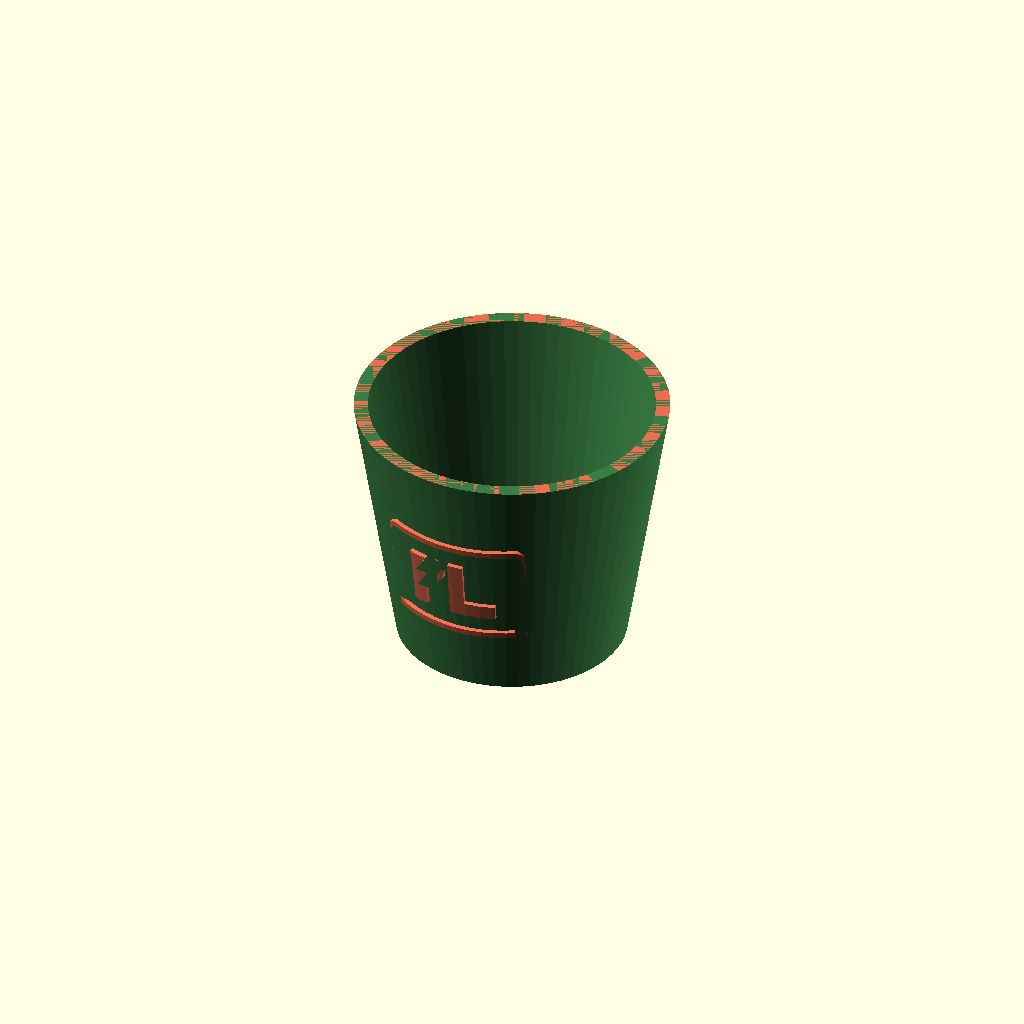
Cell 1: rendered with the file's own defaults.
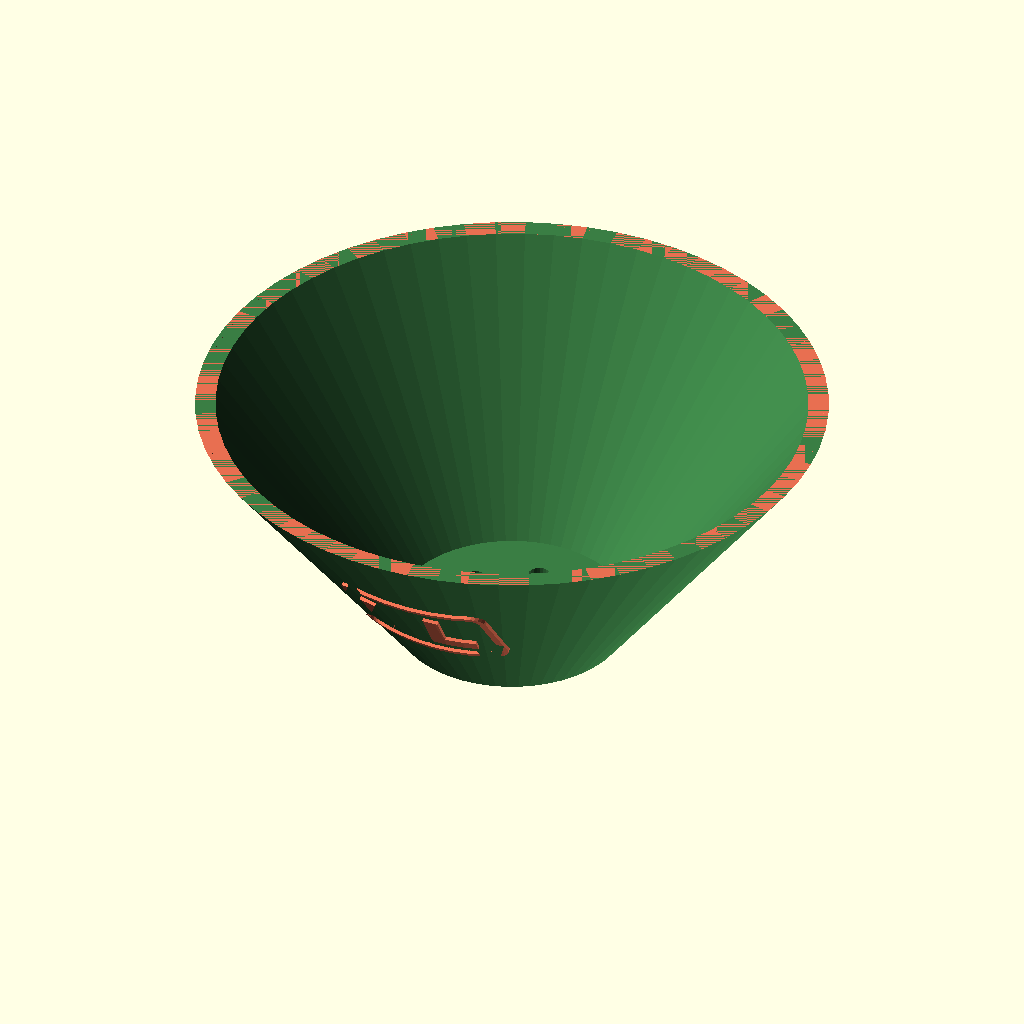
Cell 2: d_sup = 120 (everything else at default).
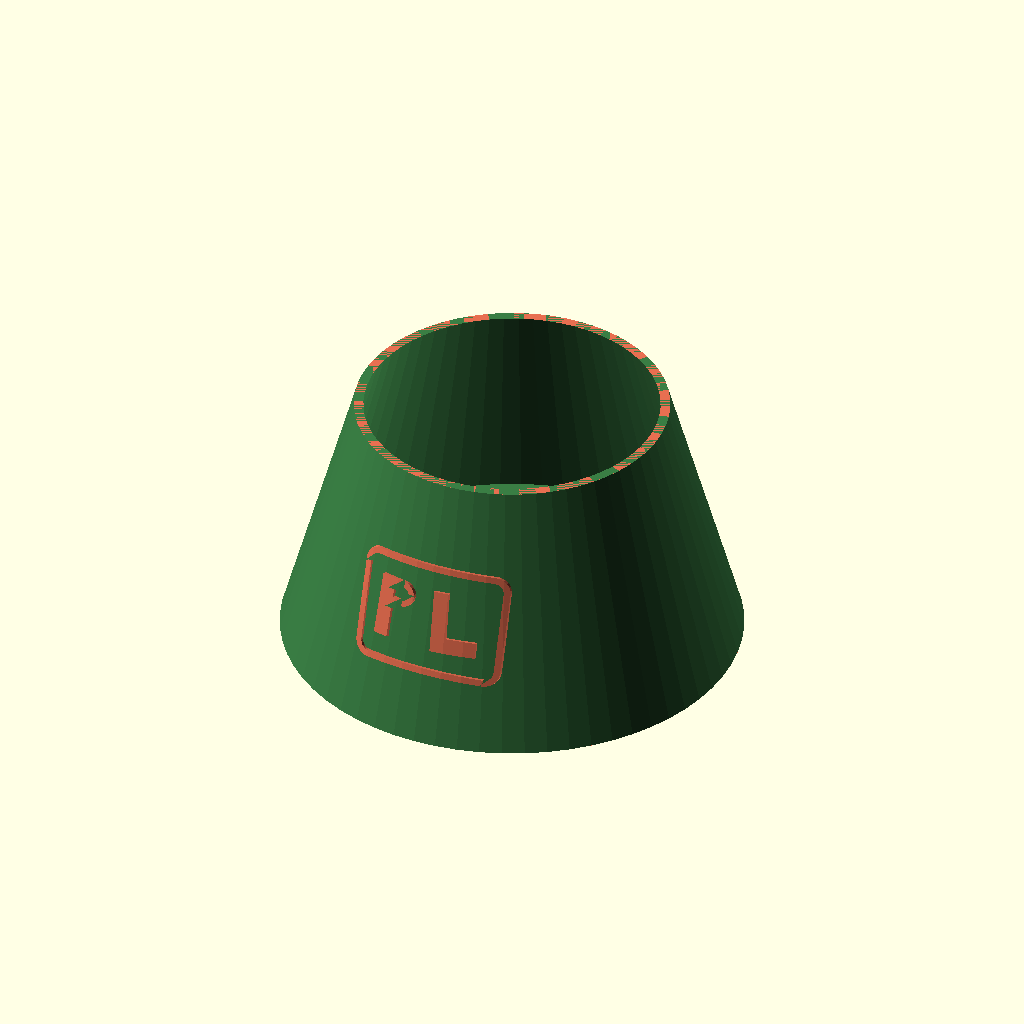
Cell 3: d_inf = 88 (everything else at default).
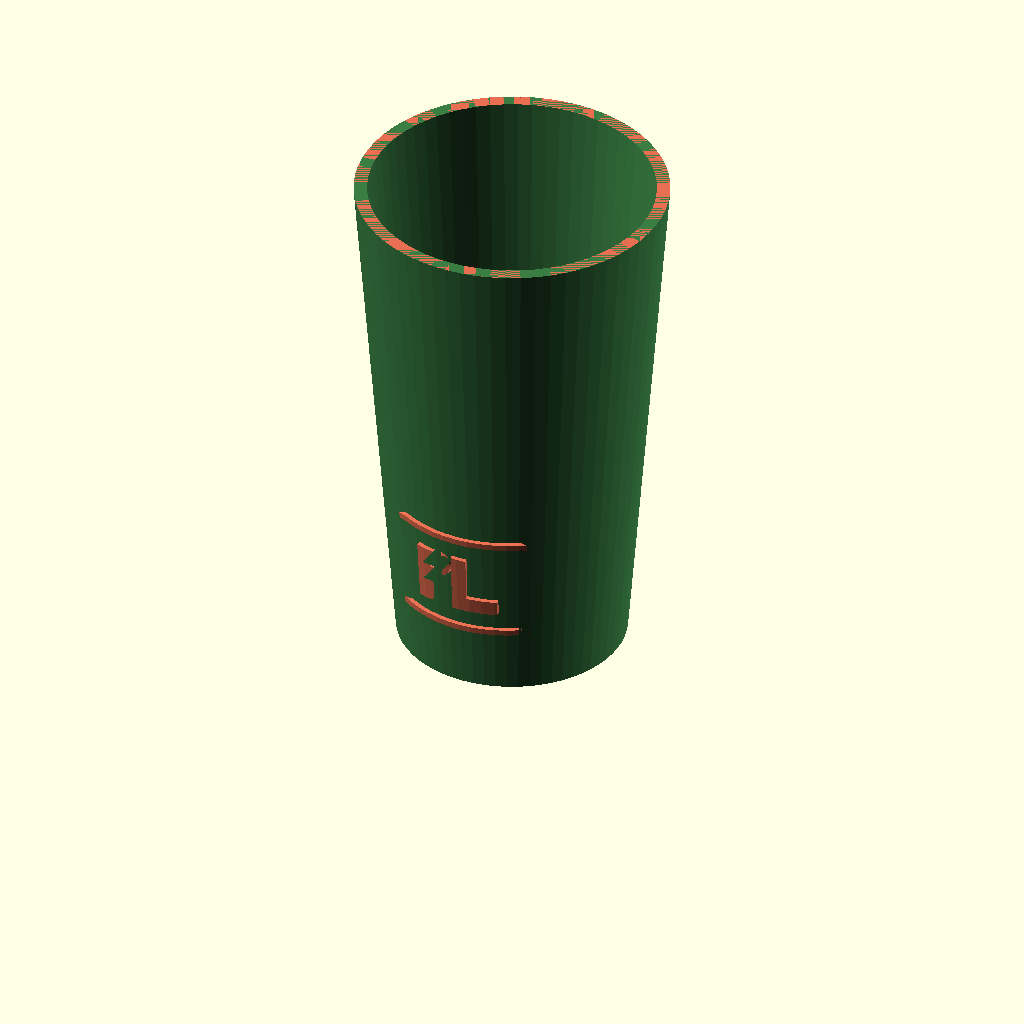
Cell 4: the same model with alto = 100.
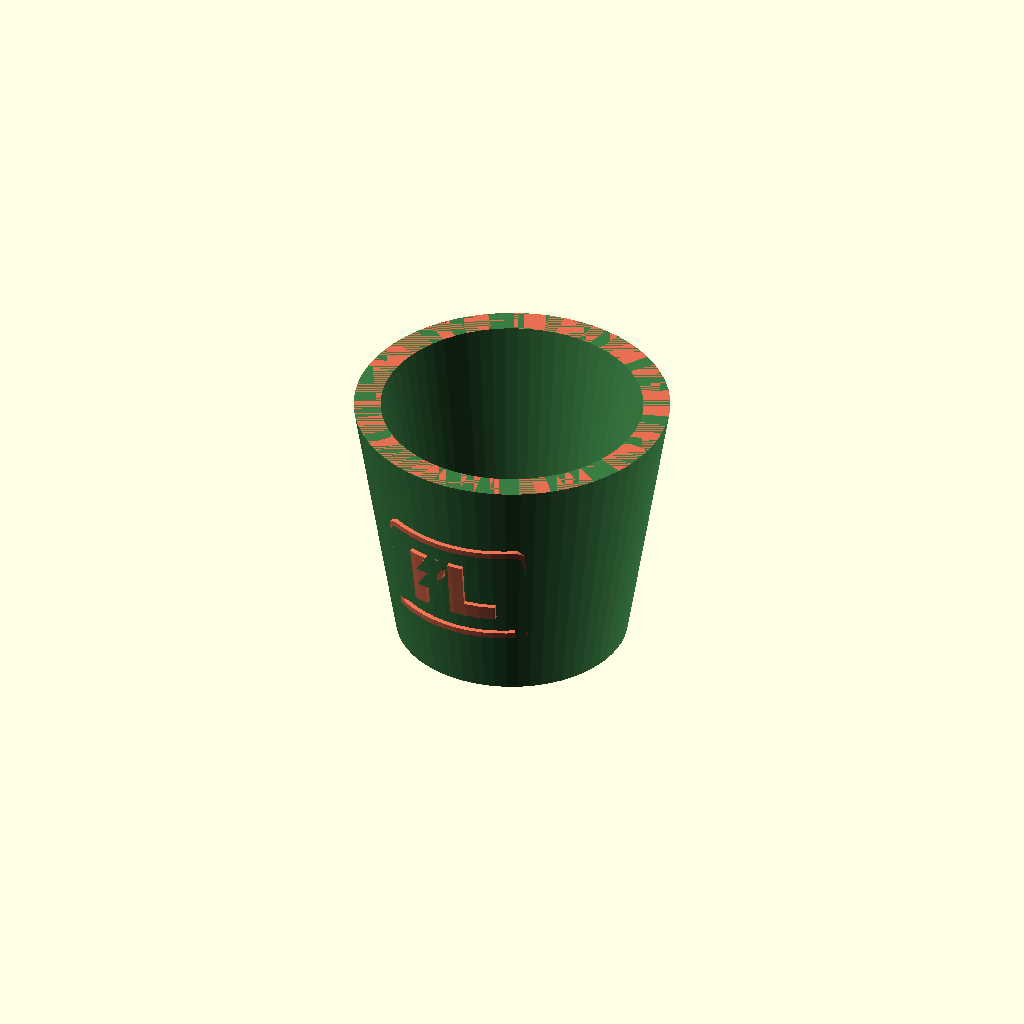
Cell 5: pared = 4.8 (everything else at default).
All cells are drawn from one camera (rotation 55°, 0°, 25°, orthographic, colour scheme Cornfield), so only the parameter changes between them.
The OpenSCAD source (backend/threemf/macetatest/maceta.scad):
// @checkpoint parent= desc="Maceta de prueba: cónica hueca con drenajes y relieve curvado en otro color"
// Fixture del diagnóstico del 3MF que Bambu Studio rellenaba (S17, tarea 17.2). Es una maceta
// reducida con la misma estructura que la del usuario, sin fuentes (las letras son polígonos) para
// que dé lo mismo en cualquier máquina:
//   - color() verde: difference() de un cuerpo cónico con una cavidad cónica que sobrepasa la boca
//     y drenajes cilíndricos que atraviesan el fondo.
//   - color() naranja: intersection() de un cascarón cónico con letras y un marco extruidos en
//     plano, que quedan curvados contra la pared. El cascarón entra 0.2 mm en la pared (se solapa
//     con el verde, como el original) y sale 0.8 mm hacia afuera.
d_sup = 60;
d_inf = 44;
alto = 50;
pared = 2.4;
fondo = 3;
relieve = 0.8;
penetra = 0.2;

function radio(z) = d_inf / 2 + (d_sup - d_inf) / 2 * (z / alto);

module maceta() {
    difference() {
        cylinder(r1 = d_inf / 2, r2 = d_sup / 2, h = alto, $fn = 64);
        translate([0, 0, fondo])
            cylinder(r1 = radio(fondo) - pared, r2 = d_sup / 2 - pared, h = alto - fondo + 2, $fn = 64);
        translate([0, 0, -1]) cylinder(d = 8, h = fondo + 2, $fn = 24);
        for (i = [0 : 5])
            rotate([0, 0, i * 60 + 30])
                translate([d_inf / 2 * 0.55, 0, -1]) cylinder(d = 4, h = fondo + 2, $fn = 20);
    }
}

module cascaron(e_in, e_out) {
    difference() {
        cylinder(r1 = d_inf / 2 + e_out, r2 = d_sup / 2 + e_out, h = alto, $fn = 64);
        translate([0, 0, -1])
            cylinder(r1 = d_inf / 2 - e_in, r2 = d_sup / 2 - e_in, h = alto + 2, $fn = 64);
    }
}

// Letras «P» y «L» hechas con rectángulos y un círculo: 2D plano, sin fuentes.
module letra_p() {
    translate([-5, -6]) square([3, 12]);
    translate([-5, 1]) difference() {
        hull() { square([3, 5]); translate([5, 2.5]) circle(r = 2.5, $fn = 24); }
        translate([3, 1.2]) hull() { square([0.1, 2.6]); translate([2, 1.3]) circle(r = 1.3, $fn = 24); }
    }
}
module letra_l() {
    translate([-5, -6]) square([3, 12]);
    translate([-5, -6]) square([9, 3]);
}
module marco() {
    difference() {
        offset(r = 3, $fn = 24) square([24, 16], center = true);
        offset(r = 1.8, $fn = 24) square([24, 16], center = true);
    }
}

module relieve_curvado() {
    z = 24;
    r = radio(z);
    ang = atan2((d_sup - d_inf) / 2, alto);
    intersection() {
        cascaron(penetra, relieve);
        union() {
            for (k = [[-1, 0], [1, 1]])
                rotate([0, 0, k[0] * 9])
                    translate([0, -r, z]) rotate([90 + ang, 0, 0])
                        linear_extrude(height = 6, center = true)
                            if (k[1] == 0) letra_p(); else letra_l();
            translate([0, -r, z]) rotate([90 + ang, 0, 0])
                linear_extrude(height = 6, center = true) marco();
        }
    }
}

// Misma estructura que el original: los dos color() cuelgan de un `if` del nivel superior.
// `solo` ("verde" / "naranja") deja un solo color: así se obtiene, con OpenSCAD, el STL de
// cada color por separado para compararlo con la parte del 3MF.
solo = "";
if (relieve > 0) {
    if (solo == "" || solo == "verde")
        color("#3A7D44") maceta();
    if (solo == "" || solo == "naranja")
        color("#E76F51") relieve_curvado();
}
Customizer parameters (derived from the source; name, type, default, range or options):
d_sup: number, default 60
d_inf: number, default 44
alto: number, default 50
pared: number, default 2.4
fondo: number, default 3
relieve: number, default 0.8
penetra: number, default 0.2
